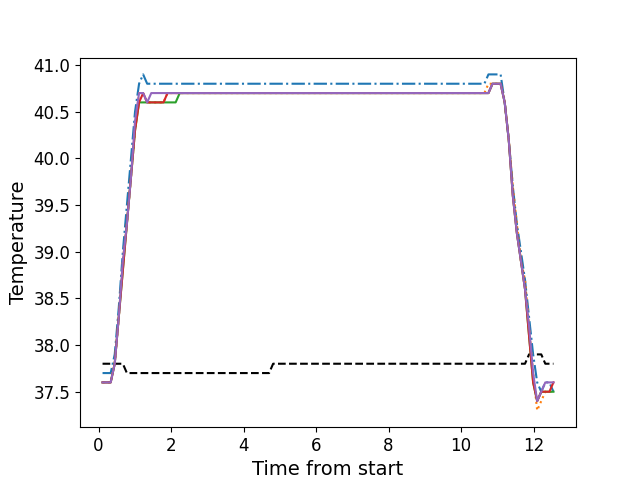

The data file committed next to this chart (first rows):
, times, neutral, z1, z2, z3, z4, z5
0, 0.1096, 37.8, 37.7, 37.6, 37.6, 37.6, 37.6
1, 0.2213, 37.8, 37.7, 37.6, 37.6, 37.6, 37.6
2, 0.3339, 37.8, 37.7, 37.6, 37.6, 37.6, 37.6
3, 0.4455, 37.8, 37.9, 37.8, 37.8, 37.8, 37.8
4, 0.5571, 37.8, 38.4, 38.3, 38.3, 38.3, 38.3
5, 0.6698, 37.8, 39.0, 38.9, 38.8, 38.8, 38.9
6, 0.7815, 37.7, 39.5, 39.3, 39.3, 39.3, 39.3
7, 0.8941, 37.7, 40.0, 39.8, 39.8, 39.8, 39.8
8, 1.006, 37.7, 40.5, 40.3, 40.3, 40.3, 40.4
9, 1.117, 37.7, 40.8, 40.7, 40.6, 40.6, 40.7
10, 1.23, 37.7, 40.9, 40.7, 40.6, 40.7, 40.7
11, 1.341, 37.7, 40.8, 40.6, 40.6, 40.6, 40.6
12, 1.454, 37.7, 40.8, 40.6, 40.6, 40.6, 40.7
13, 1.566, 37.7, 40.8, 40.6, 40.6, 40.6, 40.7
14, 1.678, 37.7, 40.8, 40.6, 40.6, 40.6, 40.7
15, 1.791, 37.7, 40.8, 40.6, 40.6, 40.6, 40.7
16, 1.902, 37.7, 40.8, 40.7, 40.6, 40.7, 40.7
17, 2.015, 37.7, 40.8, 40.7, 40.6, 40.7, 40.7
18, 2.126, 37.7, 40.8, 40.7, 40.6, 40.7, 40.7
19, 2.239, 37.7, 40.8, 40.7, 40.7, 40.7, 40.7
20, 2.351, 37.7, 40.8, 40.7, 40.7, 40.7, 40.7
21, 2.463, 37.7, 40.8, 40.7, 40.7, 40.7, 40.7
22, 2.575, 37.7, 40.8, 40.7, 40.7, 40.7, 40.7
23, 2.687, 37.7, 40.8, 40.7, 40.7, 40.7, 40.7
24, 2.799, 37.7, 40.8, 40.7, 40.7, 40.7, 40.7
25, 2.911, 37.7, 40.8, 40.7, 40.7, 40.7, 40.7
26, 3.023, 37.7, 40.8, 40.7, 40.7, 40.7, 40.7
27, 3.135, 37.7, 40.8, 40.7, 40.7, 40.7, 40.7
28, 3.248, 37.7, 40.8, 40.7, 40.7, 40.7, 40.7
29, 3.359, 37.7, 40.8, 40.7, 40.7, 40.7, 40.7
30, 3.471, 37.7, 40.8, 40.7, 40.7, 40.7, 40.7
31, 3.583, 37.7, 40.8, 40.7, 40.7, 40.7, 40.7
32, 3.696, 37.7, 40.8, 40.7, 40.7, 40.7, 40.7
33, 3.807, 37.7, 40.8, 40.7, 40.7, 40.7, 40.7
34, 3.92, 37.7, 40.8, 40.7, 40.7, 40.7, 40.7
35, 4.032, 37.7, 40.8, 40.7, 40.7, 40.7, 40.7
36, 4.144, 37.7, 40.8, 40.7, 40.7, 40.7, 40.7
37, 4.255, 37.7, 40.8, 40.7, 40.7, 40.7, 40.7
38, 4.368, 37.7, 40.8, 40.7, 40.7, 40.7, 40.7
39, 4.479, 37.7, 40.8, 40.7, 40.7, 40.7, 40.7
40, 4.593, 37.7, 40.8, 40.7, 40.7, 40.7, 40.7
41, 4.704, 37.7, 40.8, 40.7, 40.7, 40.7, 40.7
42, 4.816, 37.8, 40.8, 40.7, 40.7, 40.7, 40.7
43, 4.928, 37.8, 40.8, 40.7, 40.7, 40.7, 40.7
44, 5.04, 37.8, 40.8, 40.7, 40.7, 40.7, 40.7
45, 5.153, 37.8, 40.8, 40.7, 40.7, 40.7, 40.7
46, 5.264, 37.8, 40.8, 40.7, 40.7, 40.7, 40.7
47, 5.377, 37.8, 40.8, 40.7, 40.7, 40.7, 40.7
48, 5.489, 37.8, 40.8, 40.7, 40.7, 40.7, 40.7
49, 5.6, 37.8, 40.8, 40.7, 40.7, 40.7, 40.7
50, 5.712, 37.8, 40.8, 40.7, 40.7, 40.7, 40.7
51, 5.824, 37.8, 40.8, 40.7, 40.7, 40.7, 40.7
52, 5.937, 37.8, 40.8, 40.7, 40.7, 40.7, 40.7
53, 6.049, 37.8, 40.8, 40.7, 40.7, 40.7, 40.7
54, 6.161, 37.8, 40.8, 40.7, 40.7, 40.7, 40.7
55, 6.273, 37.8, 40.8, 40.7, 40.7, 40.7, 40.7
56, 6.385, 37.8, 40.8, 40.7, 40.7, 40.7, 40.7
57, 6.497, 37.8, 40.8, 40.7, 40.7, 40.7, 40.7
58, 6.61, 37.8, 40.8, 40.7, 40.7, 40.7, 40.7
59, 6.721, 37.8, 40.8, 40.7, 40.7, 40.7, 40.7
... 52 more rows
